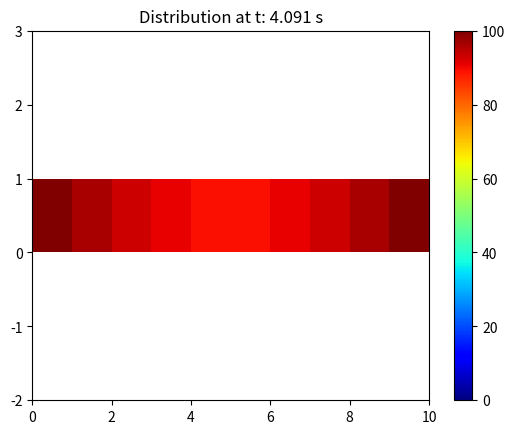

Here is the Python script that generated this plot:
import numpy as np
import matplotlib.pyplot as plt

a = 110
length = 50
time = 4
nodes = 10

#init
dx = length / nodes
dt = 0.5 * dx ** 2 /a
t_nodes = int(time/dt)

#boundary
u = np.zeros(nodes) + 20
u[0] = 100
u[-1] = 100


#plot
fig, axis = plt.subplots()
pcm = axis.pcolormesh([u], cmap=plt.cm.jet, vmin=0, vmax=100)
plt.colorbar(pcm, ax=axis)
axis.set_ylim([-2,3])

#simulations
counter = 0

while counter < time:
    w = u.copy()
    for i in range(1, nodes - 1):
        u[i] = dt * a * (w[i-1] - 2*w[i] + w[i+1]) / dx **2 + w[i]

    counter += dt
    print("t: {:.3f} [s], Average temp: {:.2f} C".format(counter, np.average(u)))
    
    #update plot
    pcm.set_array([u])
    axis.set_title("Distribution at t: {:.3f} s".format(counter))
    plt.pause(0.1)

plt.show()
